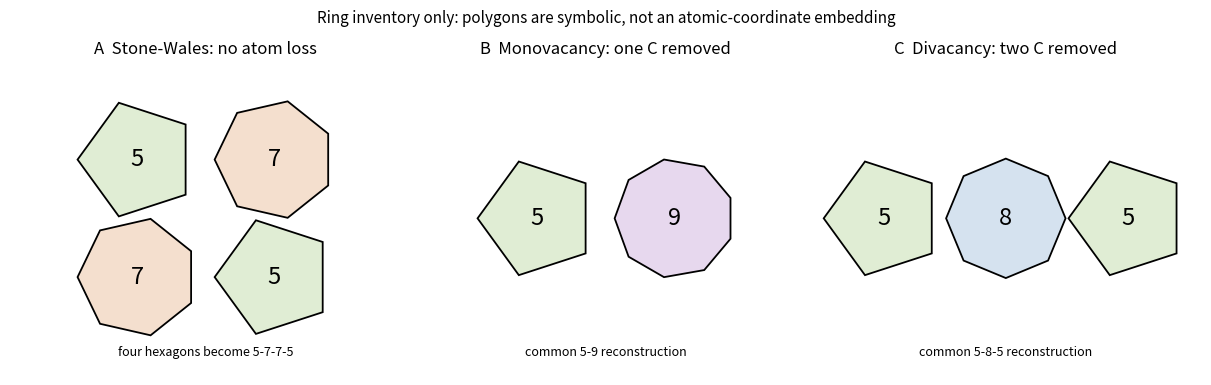

This chart was generated by the following Python code:
"""Original abstract ring maps; not relaxed atomic structures."""
import numpy as np
import matplotlib.pyplot as plt
from matplotlib.patches import RegularPolygon
fig,axs=plt.subplots(1,3,figsize=(12,4),layout="constrained")
maps=[("A  Stone-Wales: no atom loss",[(5,-.7,.6),(7,.7,.6),(7,-.7,-.6),(5,.7,-.6)],"four hexagons become 5-7-7-5"),
("B  Monovacancy: one C removed",[(5,-.7,0),(9,.7,0)],"common 5-9 reconstruction"),
("C  Divacancy: two C removed",[(5,-1.25,0),(8,0,0),(5,1.25,0)],"common 5-8-5 reconstruction")]
for ax,(title,rings,note) in zip(axs,maps):
 for n,x,y in rings:
  ax.add_patch(RegularPolygon((x,y),n,radius=.61,orientation=np.pi/2,facecolor={5:"#e0edd4",7:"#f4dfce",8:"#d5e2ef",9:"#e7d8ee"}[n],edgecolor="k",lw=1.3))
  ax.text(x,y,str(n),ha="center",va="center",fontsize=17)
 ax.set_aspect("equal");ax.set(xlim=(-2,2),ylim=(-1.6,1.6),title=title);ax.text(0,-1.4,note,ha="center",fontsize=9);ax.axis("off")
fig.suptitle("Ring inventory only: polygons are symbolic, not an atomic-coordinate embedding",fontsize=11)
fig.savefig("paper-2-carbon-defects.png",dpi=155,facecolor="white")
